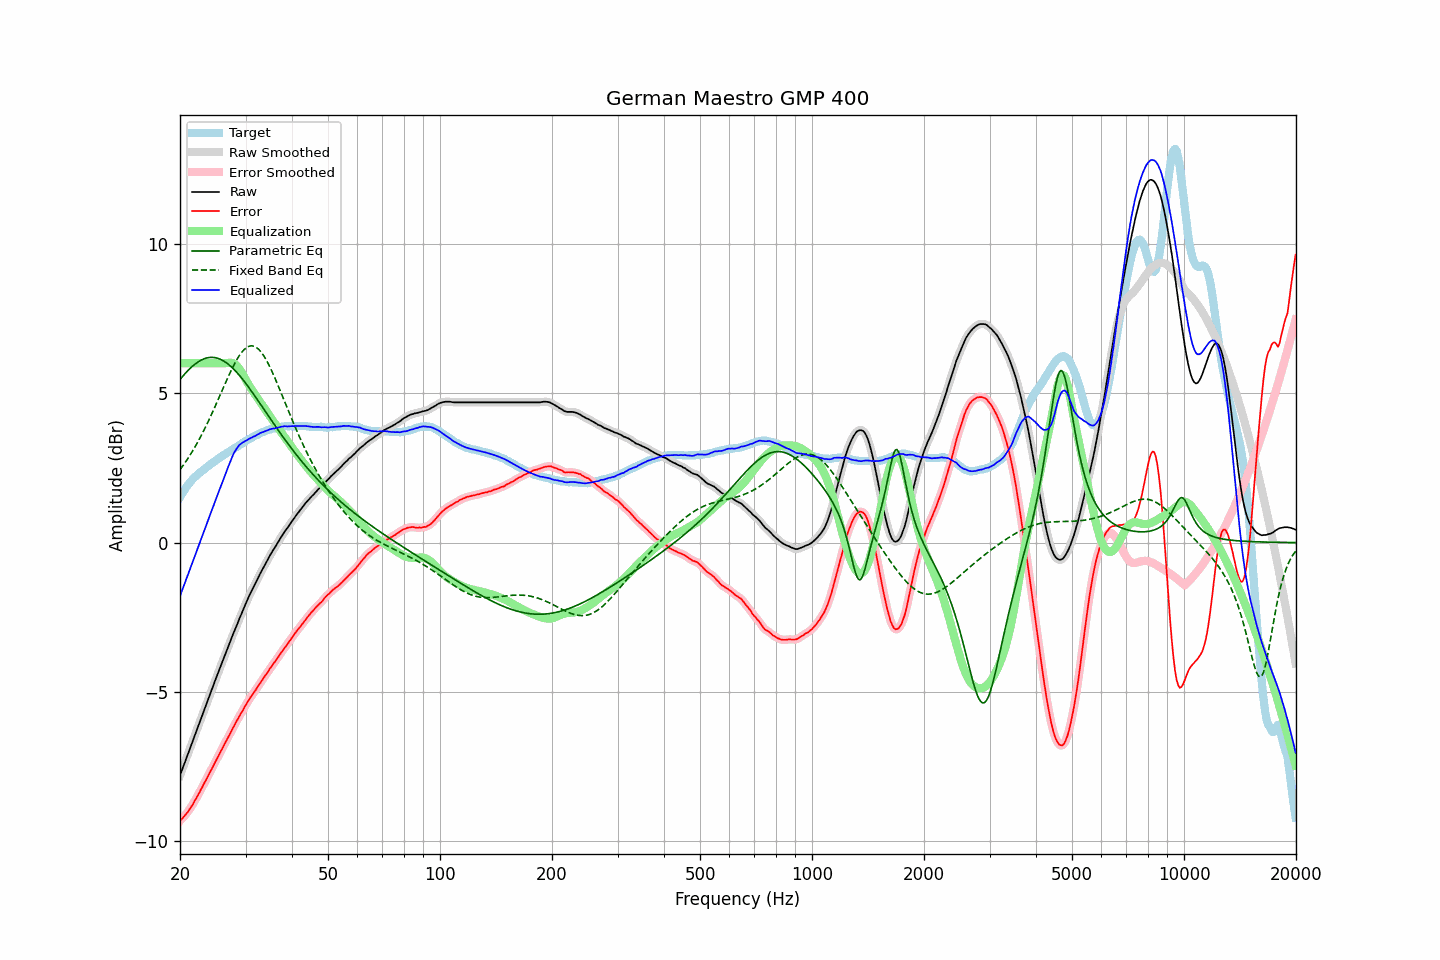

Source data for this figure (header and first rows):
frequency, raw, error, smoothed, error_smoothed, equalization, parametric_eq, fixed_band_eq, equalized_raw, equalized_smoothed, target
20.00, -7.79, -9.31, -7.79, -9.31, 6.00, 5.46, 2.44, -1.79, -1.79, 1.52
20.20, -7.65, -9.26, -7.64, -9.26, 6.00, 5.52, 2.51, -1.65, -1.64, 1.61
20.40, -7.50, -9.20, -7.50, -9.20, 6.00, 5.58, 2.58, -1.50, -1.50, 1.70
20.61, -7.36, -9.13, -7.36, -9.14, 6.00, 5.64, 2.66, -1.36, -1.36, 1.77
20.81, -7.21, -9.07, -7.21, -9.07, 6.00, 5.70, 2.74, -1.21, -1.21, 1.86
21.02, -7.07, -9.01, -7.07, -9.00, 6.00, 5.76, 2.82, -1.07, -1.07, 1.94
21.23, -6.92, -8.92, -6.92, -8.92, 6.00, 5.81, 2.90, -0.92, -0.92, 2.00
21.44, -6.78, -8.84, -6.77, -8.84, 6.00, 5.86, 2.99, -0.78, -0.77, 2.06
21.66, -6.63, -8.76, -6.63, -8.75, 6.00, 5.91, 3.08, -0.63, -0.63, 2.13
21.87, -6.48, -8.66, -6.48, -8.66, 6.00, 5.96, 3.17, -0.48, -0.48, 2.18
22.09, -6.34, -8.57, -6.33, -8.57, 6.00, 6.00, 3.26, -0.34, -0.33, 2.23
22.31, -6.19, -8.46, -6.19, -8.47, 6.00, 6.04, 3.36, -0.19, -0.19, 2.28
22.54, -6.05, -8.38, -6.05, -8.37, 6.00, 6.07, 3.46, -0.05, -0.05, 2.33
22.76, -5.90, -8.26, -5.90, -8.27, 6.00, 6.10, 3.56, 0.10, 0.10, 2.37
22.99, -5.76, -8.17, -5.76, -8.16, 6.00, 6.13, 3.66, 0.24, 0.24, 2.41
23.22, -5.61, -8.06, -5.61, -8.06, 6.00, 6.15, 3.77, 0.39, 0.39, 2.45
23.45, -5.47, -7.96, -5.47, -7.96, 6.00, 6.17, 3.88, 0.53, 0.53, 2.50
23.69, -5.32, -7.86, -5.32, -7.86, 6.00, 6.18, 3.99, 0.68, 0.68, 2.54
23.92, -5.18, -7.75, -5.17, -7.76, 6.00, 6.19, 4.10, 0.82, 0.83, 2.58
24.16, -5.03, -7.65, -5.03, -7.65, 6.00, 6.20, 4.22, 0.97, 0.97, 2.63
24.40, -4.89, -7.55, -4.89, -7.55, 6.00, 6.20, 4.33, 1.11, 1.11, 2.67
24.65, -4.75, -7.44, -4.74, -7.44, 6.00, 6.19, 4.45, 1.25, 1.26, 2.69
24.89, -4.60, -7.33, -4.60, -7.33, 6.00, 6.19, 4.57, 1.40, 1.40, 2.73
25.14, -4.46, -7.23, -4.46, -7.23, 6.00, 6.17, 4.69, 1.54, 1.54, 2.77
25.39, -4.32, -7.13, -4.32, -7.13, 6.00, 6.16, 4.82, 1.68, 1.68, 2.81
25.65, -4.18, -7.03, -4.18, -7.03, 6.00, 6.13, 4.94, 1.82, 1.82, 2.85
25.91, -4.04, -6.92, -4.04, -6.92, 6.00, 6.11, 5.06, 1.96, 1.96, 2.88
26.16, -3.90, -6.82, -3.90, -6.82, 6.00, 6.08, 5.19, 2.10, 2.10, 2.92
26.43, -3.76, -6.71, -3.76, -6.71, 6.00, 6.05, 5.31, 2.24, 2.24, 2.95
26.69, -3.62, -6.61, -3.62, -6.61, 6.01, 6.01, 5.43, 2.39, 2.39, 2.99
26.96, -3.48, -6.51, -3.48, -6.51, 6.01, 5.97, 5.55, 2.54, 2.53, 3.03
27.23, -3.35, -6.41, -3.34, -6.41, 6.02, 5.92, 5.66, 2.67, 2.67, 3.06
27.50, -3.21, -6.31, -3.21, -6.30, 6.01, 5.88, 5.78, 2.81, 2.81, 3.10
27.77, -3.07, -6.19, -3.07, -6.20, 6.00, 5.82, 5.89, 2.93, 2.93, 3.13
28.05, -2.94, -6.10, -2.94, -6.10, 5.97, 5.77, 5.99, 3.04, 3.04, 3.17
28.33, -2.81, -5.99, -2.81, -6.00, 5.93, 5.71, 6.09, 3.13, 3.13, 3.19
28.62, -2.68, -5.90, -2.68, -5.90, 5.88, 5.65, 6.18, 3.20, 3.20, 3.22
28.90, -2.54, -5.80, -2.54, -5.81, 5.81, 5.59, 6.26, 3.27, 3.26, 3.26
29.19, -2.42, -5.71, -2.41, -5.71, 5.73, 5.53, 6.34, 3.31, 3.31, 3.29
29.48, -2.29, -5.63, -2.29, -5.62, 5.63, 5.46, 6.41, 3.35, 3.35, 3.34
29.78, -2.16, -5.52, -2.16, -5.53, 5.54, 5.39, 6.46, 3.38, 3.38, 3.36
30.08, -2.03, -5.43, -2.03, -5.43, 5.44, 5.32, 6.51, 3.41, 3.41, 3.40
30.38, -1.91, -5.34, -1.91, -5.34, 5.34, 5.25, 6.54, 3.44, 3.44, 3.43
30.68, -1.79, -5.26, -1.79, -5.25, 5.26, 5.17, 6.57, 3.47, 3.47, 3.47
30.99, -1.68, -5.17, -1.68, -5.17, 5.17, 5.10, 6.58, 3.50, 3.50, 3.49
31.30, -1.57, -5.09, -1.57, -5.09, 5.09, 5.02, 6.58, 3.52, 3.52, 3.53
31.61, -1.46, -5.01, -1.46, -5.01, 5.01, 4.95, 6.57, 3.55, 3.55, 3.55
31.93, -1.36, -4.94, -1.35, -4.93, 4.93, 4.87, 6.54, 3.57, 3.58, 3.58
32.24, -1.25, -4.85, -1.25, -4.85, 4.85, 4.79, 6.51, 3.61, 3.61, 3.60
32.57, -1.14, -4.77, -1.14, -4.77, 4.77, 4.71, 6.46, 3.63, 3.63, 3.63
32.89, -1.03, -4.70, -1.03, -4.69, 4.69, 4.63, 6.40, 3.67, 3.66, 3.67
33.22, -0.93, -4.61, -0.93, -4.61, 4.61, 4.55, 6.34, 3.69, 3.69, 3.69
33.55, -0.83, -4.53, -0.83, -4.53, 4.53, 4.47, 6.26, 3.71, 3.71, 3.71
33.89, -0.73, -4.45, -0.73, -4.46, 4.45, 4.40, 6.17, 3.73, 3.73, 3.72
34.23, -0.63, -4.38, -0.63, -4.37, 4.38, 4.32, 6.08, 3.75, 3.75, 3.75
34.57, -0.53, -4.30, -0.53, -4.30, 4.30, 4.24, 5.97, 3.77, 3.77, 3.77
34.92, -0.43, -4.21, -0.43, -4.22, 4.22, 4.16, 5.87, 3.79, 3.79, 3.78
35.27, -0.34, -4.15, -0.34, -4.14, 4.14, 4.08, 5.75, 3.80, 3.80, 3.81
35.62, -0.25, -4.06, -0.25, -4.06, 4.06, 4.00, 5.63, 3.82, 3.81, 3.81
35.97, -0.17, -3.99, -0.16, -3.99, 3.99, 3.92, 5.51, 3.82, 3.82, 3.82
... 635 more rows
